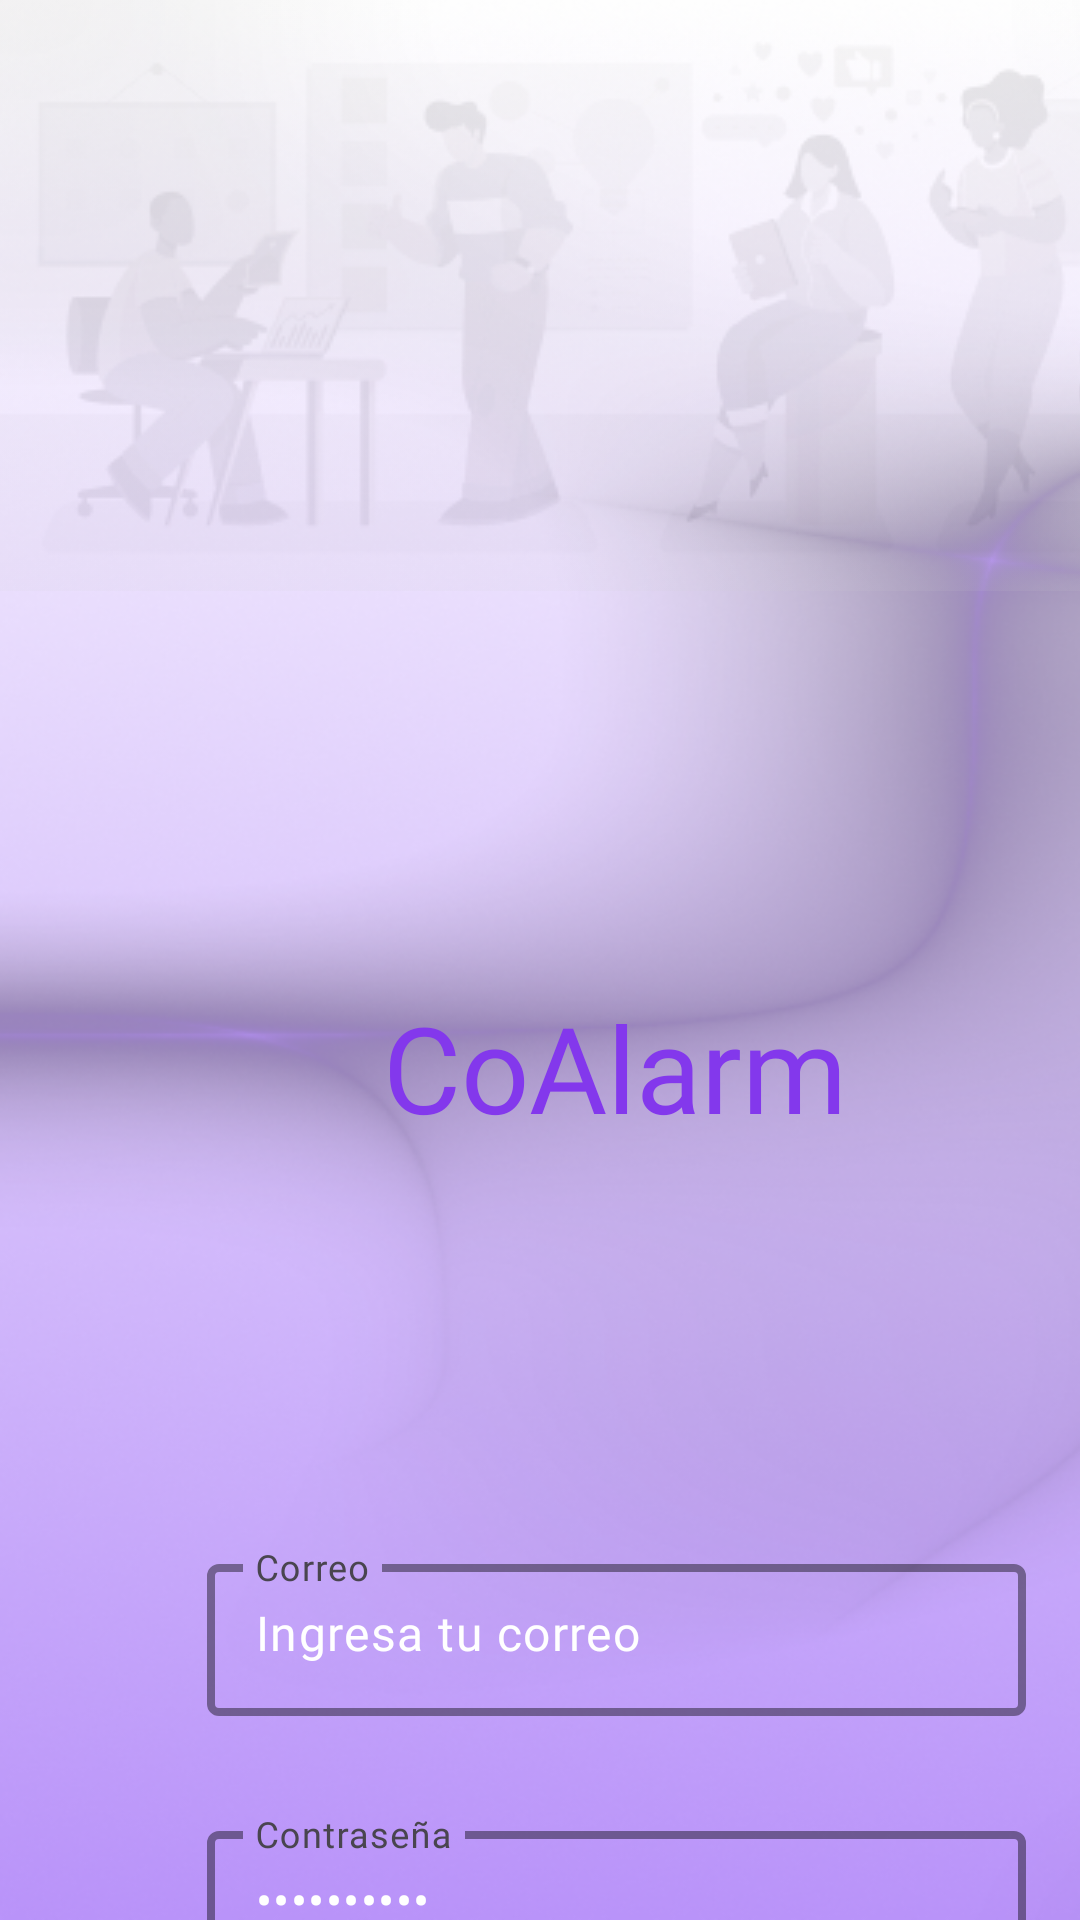

Reconstruct the res/layout file that produces this screen, plus the resources it refers to.
<!-- AndroidManifest.xml: application theme Theme.Co_Alarm -->
<!-- res/layout/activity_main.xml -->
<?xml version="1.0" encoding="utf-8"?>
<androidx.coordinatorlayout.widget.CoordinatorLayout xmlns:android="http://schemas.android.com/apk/res/android"
    xmlns:app="http://schemas.android.com/apk/res-auto"
    xmlns:tools="http://schemas.android.com/tools"
    android:layout_width="match_parent"
    android:layout_height="match_parent"
    android:id="@+id/main"
    tools:context=".MainActivity"
    android:background="@drawable/fondo">

    <TextView
        android:id="@+id/coalarm"
        android:layout_width="180dp"
        android:layout_height="wrap_content"
        android:layout_alignParentTop="true"
        android:layout_centerHorizontal="true"
        android:layout_marginTop="329dp"
        android:layout_marginStart="115dp"
        android:fontFamily="@font/lato_black"
        android:gravity="center_horizontal|center_vertical"
        android:lineSpacingExtra="-15sp"
        android:text="@string/app_name"
        android:textColor="@color/moradoPrincipal"
        android:textSize="40sp" />

    <com.google.android.material.textfield.TextInputLayout
        android:id="@+id/correo"
        android:layout_width="273dp"
        android:layout_height="56dp"
        android:layout_alignParentTop="true"
        android:layout_centerHorizontal="true"
        android:layout_marginStart="69dp"
        android:layout_marginTop="516dp"
        android:hint="@string/correo"
        app:boxBackgroundMode="outline"
        app:boxStrokeColor="@color/morado60"
        app:boxStrokeWidth="2.5dp">

        <com.google.android.material.textfield.TextInputEditText
            android:layout_width="match_parent"
            android:layout_height="wrap_content"
            android:fontFamily="@font/lato"
            android:gravity="center_vertical"
            android:inputType="textEmailAddress"
            android:text="@string/placeHolderCorreo"
            android:textColor="@color/white"
            android:textColorHint="@color/white"
            android:textColorLink="@color/morado60"
            tools:ignore="ExtraText" />

    </com.google.android.material.textfield.TextInputLayout>

    <com.google.android.material.textfield.TextInputLayout
        android:id="@+id/password"
        android:layout_width="273dp"
        android:layout_height="56dp"
        android:layout_centerHorizontal="true"
        android:layout_marginTop="605dp"
        android:layout_marginStart="69dp"
        android:hint="@string/constraseña"
        app:boxBackgroundMode="outline"
        app:boxStrokeColor="@color/morado60"
        app:boxStrokeWidth="2.5dp">

        <com.google.android.material.textfield.TextInputEditText

            android:layout_width="match_parent"
            android:layout_height="wrap_content"
            android:fontFamily="@font/lato"
            android:inputType="textPassword"
            android:text="@string/PlaceHoldercontraseña"
            android:textColor="@color/white" />

    </com.google.android.material.textfield.TextInputLayout>

    <Button
        android:id="@+id/buttonLogin"
        android:layout_width="150dp"
        android:layout_height="60dp"
        android:layout_centerHorizontal="true"
        android:layout_marginTop="694dp"
        android:layout_marginBottom="69dp"
        android:layout_marginStart="131dp"
        android:text="@string/ingresar"
        android:textColor="@color/white"
        app:backgroundTint="@color/moradoPrincipal"
        app:layout_anchorGravity="center" />

    <ImageView
        android:id="@+id/imagenfondo"
        android:layout_width="411dp"
        android:layout_height="197dp"
        android:layout_alignParentStart="true"
        android:layout_alignParentTop="true"
        android:contentDescription="@string/imagenFondo"
        app:srcCompat="@drawable/imagenfondo" />


</androidx.coordinatorlayout.widget.CoordinatorLayout>
<!-- resources referenced by this layout -->
<resources>
  <color name="morado60">#5425A5</color>
  <color name="moradoPrincipal">#8338EC</color>
  <color name="white">#FFFFFFFF</color>
  <!-- drawable fondo: png bitmap (drawable, 251796 bytes) -->
  <!-- drawable imagenfondo: png bitmap (drawable, 19416 bytes) -->
  <string name="app_name">CoAlarm</string>
  <string name="correo">Correo</string>
  <string name="imagenFondo">Imagen Fondo</string>
  <string name="ingresar">Ingresar</string>
  <string name="placeHolderCorreo">Ingresa tu correo</string>
  <style name="Theme.Co_Alarm" parent="Base.Theme.Co_Alarm" />
  <style name="Base.Theme.Co_Alarm" parent="Theme.Material3.DayNight.NoActionBar">
          
          
      </style>
</resources>
